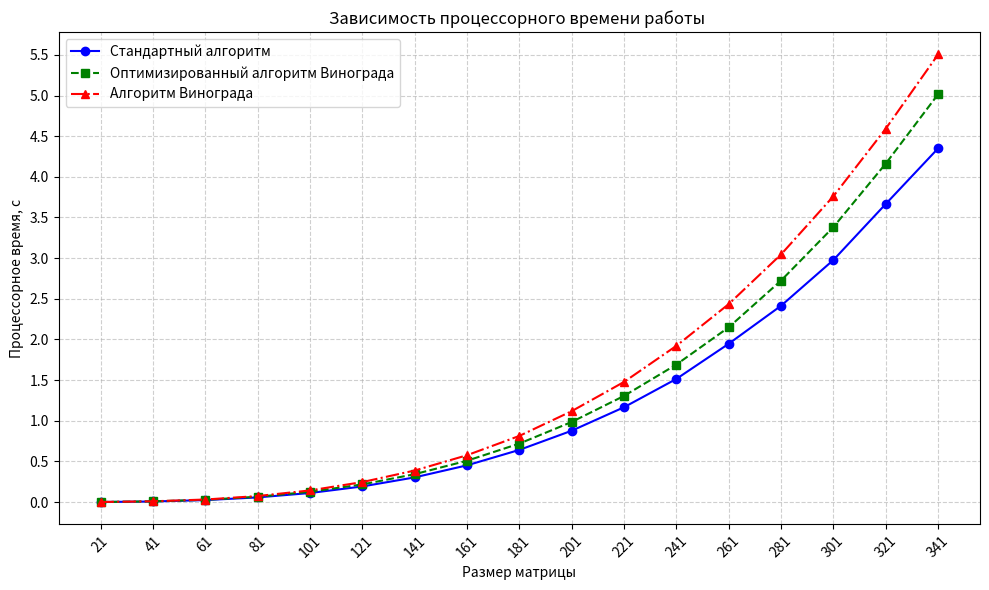

The matplotlib source for this figure:
import matplotlib.pyplot as plt

# Данные
sizes = [21, 41, 61, 81, 101, 121, 141, 161, 181, 201, 221, 241, 261, 281, 301, 321, 341]
standard_mult = [0.0013, 0.0077, 0.0248, 0.0579, 0.1118, 0.1924, 0.3040, 0.4522, 0.6419, 0.8778, 
                 1.1668, 1.5149, 1.9474, 2.4148, 2.9777, 3.6667, 4.3503]
winograd_mult = [0.0013, 0.0090, 0.0283, 0.0660, 0.1268, 0.2174, 0.3433, 0.5086, 0.7194, 0.9856, 
                 1.3059, 1.6916, 2.1496, 2.7247, 3.3824, 4.1631, 5.0158]
optimized_winograd_mult = [0.0014, 0.0100, 0.0318, 0.0746, 0.1436, 0.2462, 0.3882, 0.5765, 0.8139, 1.1183, 
                           1.4779, 1.9216, 2.4351, 3.0461, 3.7617, 4.5926, 5.5051]

# Создание графика
plt.figure(figsize=(10, 6))
plt.plot(sizes, standard_mult, label='Стандартный алгоритм', marker='o', linestyle='-', color='b')
plt.plot(sizes, winograd_mult, label='Оптимизированный алгоритм Винограда', marker='s', linestyle='--', color='g')
plt.plot(sizes, optimized_winograd_mult, label='Алгоритм Винограда', marker='^', linestyle='-.', color='r')

# Настройки графика
plt.title('Зависимость процессорного времени работы ')
plt.xlabel('Размер матрицы')
plt.ylabel('Процессорное время, с')
plt.grid(True, linestyle='--', alpha=0.6)
plt.xticks(sizes, rotation=45)
plt.yticks([i/10 for i in range(0, 60, 5)])
plt.legend()
plt.tight_layout()

plt.show()
